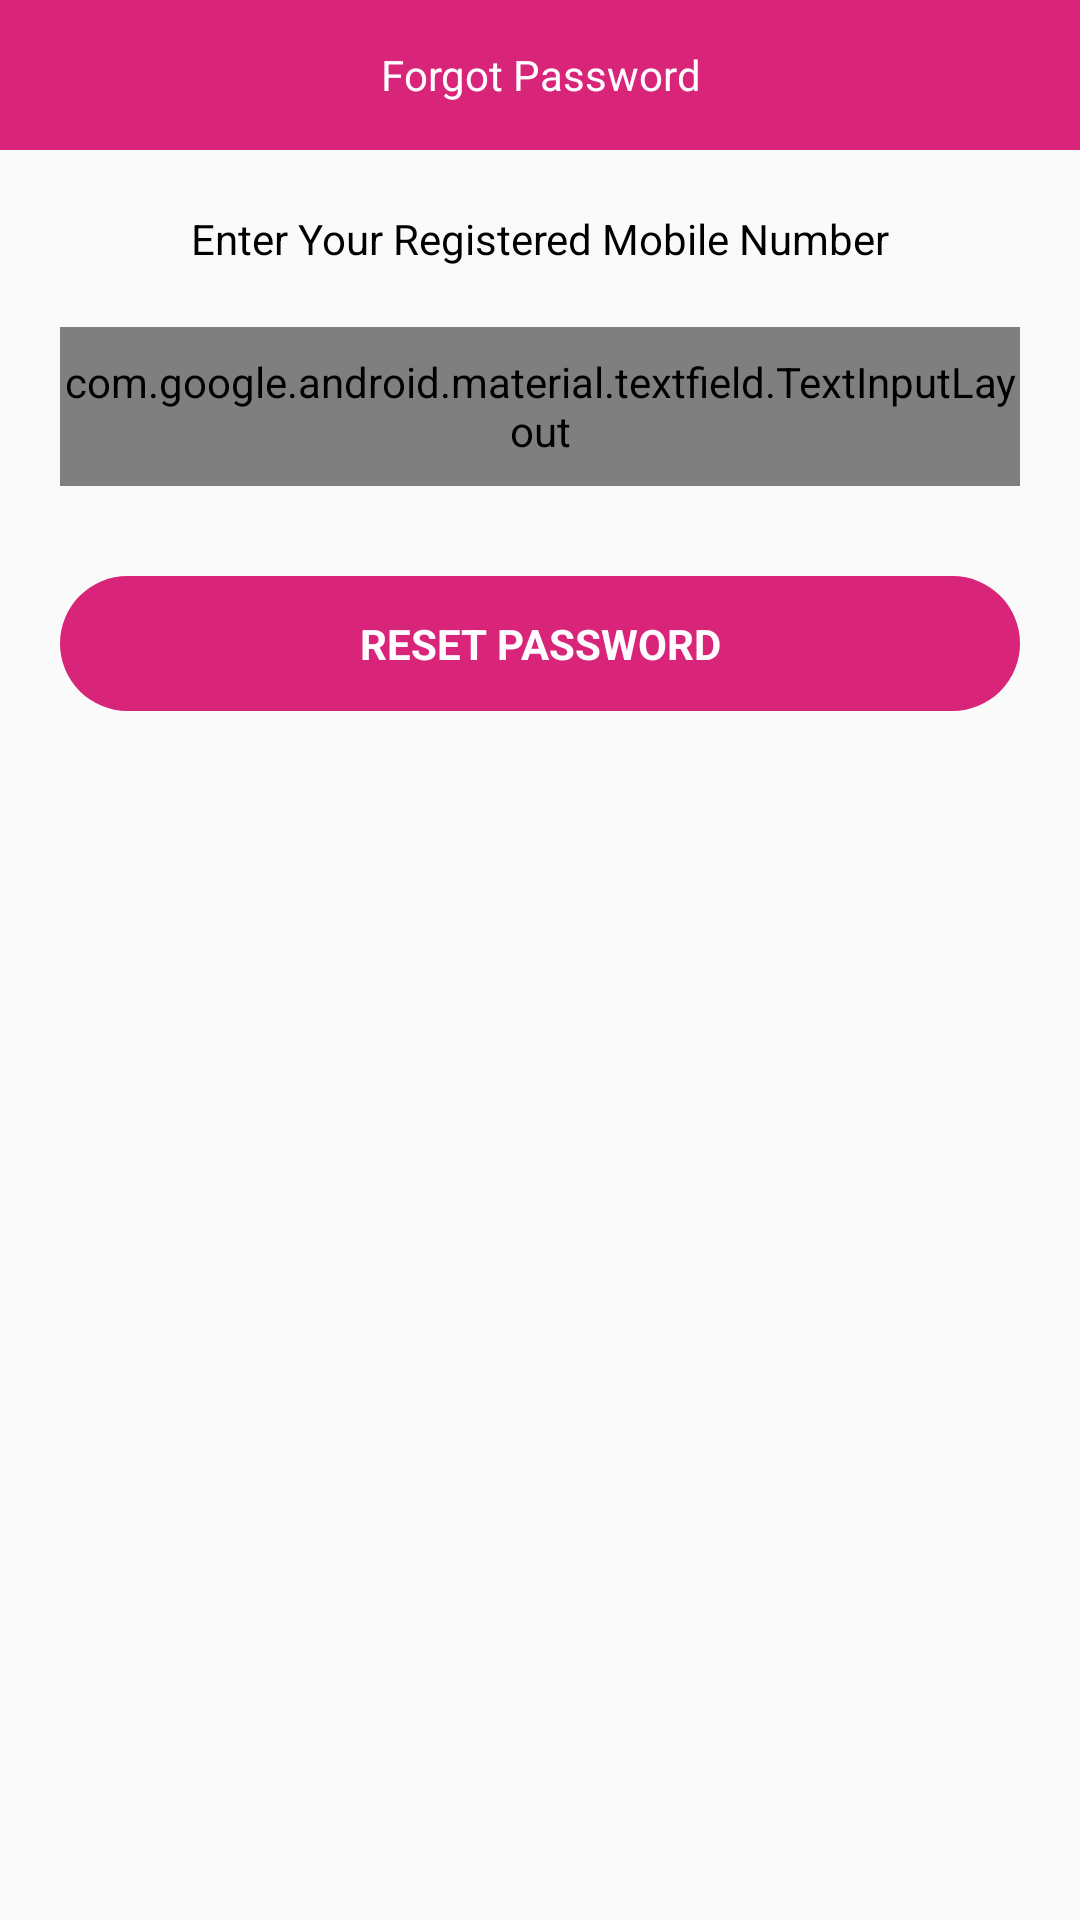

The Android layout XML behind this screen, and the referenced resources:
<!-- AndroidManifest.xml: application theme AppTheme -->
<!-- res/layout/forgot_password_layout.xml -->
<?xml version="1.0" encoding="utf-8"?>
<FrameLayout xmlns:android="http://schemas.android.com/apk/res/android"
    android:layout_width="match_parent"
    xmlns:app="http://schemas.android.com/apk/res-auto"

    android:id="@+id/bottom_frame"
    android:layout_height="match_parent">

    <LinearLayout
        android:orientation="vertical"
        android:layout_width="match_parent"
        android:layout_height="match_parent">



    <RelativeLayout
        android:background="@color/colorPrimary"
        android:layout_width="match_parent"
        android:layout_height="50dp">

        <TextView
            android:textColor="@color/white"
            android:gravity="center"
            android:layout_centerVertical="true"

            android:text="Forgot Password"
            android:layout_width="match_parent"
            android:layout_height="wrap_content"/>

        <ImageView
            android:id="@+id/iv_close_forgot"
            android:layout_marginEnd="20dp"
            android:layout_centerVertical="true"
            android:layout_alignParentEnd="true"
            android:tint="@color/white"
            android:src="@drawable/ic_baseline_close_24"
            android:layout_width="wrap_content"
            android:layout_height="wrap_content"/>
    </RelativeLayout>

    <LinearLayout
        android:layout_margin="20dp"
        android:orientation="vertical"
        android:layout_width="match_parent"
        android:layout_height="wrap_content">

        <TextView
            android:textColor="@color/black"
            android:gravity="center"
            android:text="Enter Your Registered Mobile Number"
            android:layout_width="match_parent"
            android:layout_height="wrap_content"/>
        <com.google.android.material.textfield.TextInputLayout
            android:layout_marginTop="20dp"
            app:boxCornerRadiusBottomEnd="40dp"
            app:boxCornerRadiusTopStart="40dp"
            app:boxCornerRadiusBottomStart="40dp"
            app:boxCornerRadiusTopEnd="40dp"
            app:errorEnabled="true"
            style="@style/Widget.MaterialComponents.TextInputLayout.OutlinedBox"
            android:layout_width="match_parent"
            android:layout_height="53dp">

            <com.google.android.material.textfield.TextInputEditText
                android:id="@+id/et_MobileNumber"
                android:background="@null"
                android:imeOptions="actionDone"
                android:maxLines="1"
                android:gravity="center"
                android:textSize="15sp"
                android:inputType="phone"
                android:maxLength="13"
                android:digits="0123456789"
                android:paddingStart="20dp"
                android:hint="Enter Mobile Number"
                android:singleLine="true"
                android:layout_width="match_parent"
                android:layout_height="match_parent"/>
        </com.google.android.material.textfield.TextInputLayout>
        <TextView
            android:id="@+id/tv_reset_password"
            android:textStyle="bold"
            android:textColor="@color/white"
            android:textAllCaps="true"

            android:text="Reset Password"

            android:layout_marginTop="30dp"
            android:gravity="center"
            android:background="@drawable/solid_bt"
            android:layout_width="match_parent"
            android:layout_height="45dp"/>

    </LinearLayout>

    </LinearLayout>
</FrameLayout>
<!-- resources referenced by this layout -->
<resources>
  <color name="black">#000000</color>
  <color name="colorPrimary">#D92579</color>
  <color name="white">#FEFCFF</color>
  <!-- drawable solid_bt (drawable) -->
  <?xml version="1.0" encoding="utf-8"?>
  <shape xmlns:android="http://schemas.android.com/apk/res/android">
  
      <solid android:color="@color/colorPrimary"/>
      <corners android:radius="40dp"/>
  </shape>
  <style name="AppTheme" parent="Theme.AppCompat.Light.NoActionBar">
          
          <item name="colorPrimary">@color/colorPrimary</item>
          <item name="colorPrimaryDark">@color/colorPrimaryDark</item>
          <item name="colorAccent">@color/colorAccent</item>
          <item name="fontFamily">@font/mons_regular</item>
      </style>
  <color name="colorPrimaryDark">#D92579</color>
  <color name="colorAccent">#D92579</color>
</resources>
